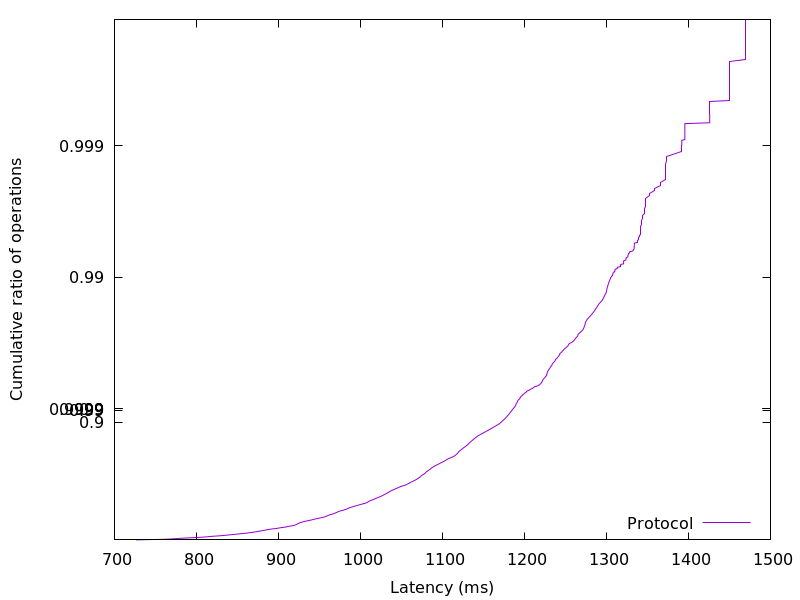

Values plotted in this chart, from the file beside it:
726.46016, 0.01
760.7, 0.02
773.5, 0.03
783.3, 0.04
800, 0.05
811, 0.06
818.4, 0.07
830, 0.08
837.6, 0.09
845.4, 0.1
853, 0.11
861, 0.12
866.8, 0.13
872.2, 0.14
876.5, 0.15
881.8, 0.16
885.5, 0.17
890.5, 0.18
897.4, 0.19
902.9, 0.2
908.9, 0.21
913.2, 0.22
918.2, 0.23
921.2, 0.24
922.8, 0.25
924.7, 0.26
927.2, 0.27
930.1, 0.28
934.7, 0.29
939.6, 0.3
943.4, 0.31
947.9, 0.32
952.5, 0.33
957.1, 0.34
959.3, 0.35
962.1, 0.36
965.9, 0.37
968.9, 0.38
971.6, 0.39
973.9, 0.4
978.5, 0.41
982.4, 0.42
984.8, 0.43
988.4, 0.44
992.6, 0.45
996.9, 0.46
1001, 0.47
1006, 0.48
1009, 0.49
1011, 0.5
1015, 0.51
1019, 0.52
1022, 0.53
1026, 0.54
1029, 0.55
1032, 0.56
1034, 0.57
1037, 0.58
1041, 0.59
1045, 0.6
1049, 0.61
... 298 more rows
